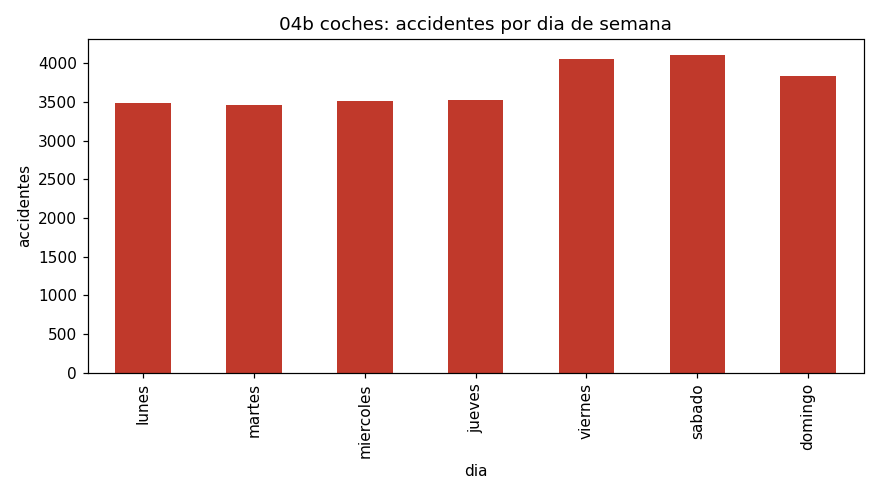

The file beside this chart, header and first rows:
dia, accidentes
lunes, 3489
martes, 3466
miercoles, 3519
jueves, 3523
viernes, 4055
sabado, 4112
domingo, 3832
